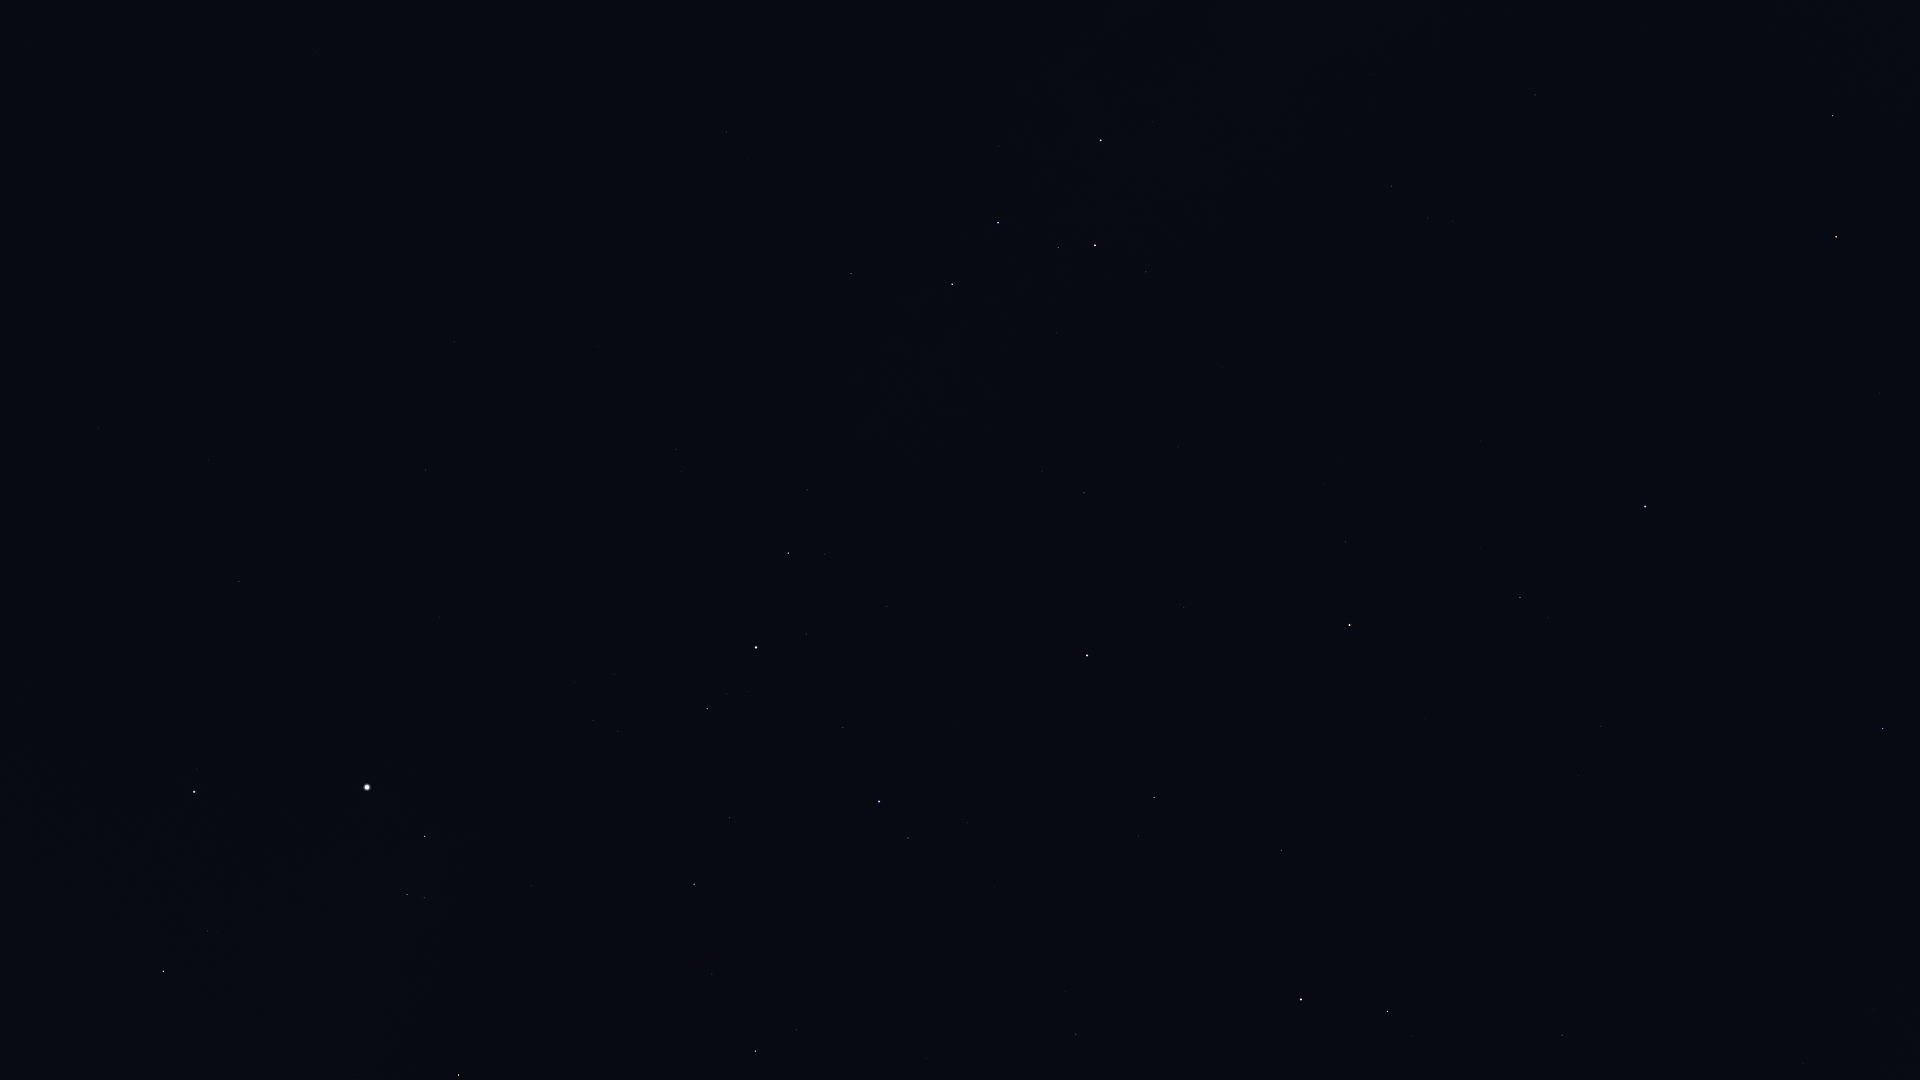

The table this chart was drawn from, first rows:
Star_ID, Name, X, Y
677, Alpheratz, 1645, 506
746, Caph, 1101, 140
1067, Algenib, 1883, 728
1547, Citadelle, 1880, 773
2920, Fulu, 1146, 272
3092, HIP 3092, 1520, 597
3179, Schedar, 1095, 245
3760, HIP 3760, 1879, 1013
3821, Achird, 1058, 247
3881, HIP 3881, 1324, 483
107418, Castula, 1023, 244
4436, HIP 4436, 1345, 542
4889, HIP 4889, 1429, 663
4906, HIP 4906, 1803, 1063
5447, Mirach, 1350, 625
5742, HIP 5742, 1499, 815
6193, HIP 6193, 1439, 789
6411, Adhil, 1169, 505
6643, Bélénos, 1399, 786
6686, Ruchbah, 952, 284
7097, Alpherg, 1562, 1035
7513, Titawin, 1184, 607
7607, Nembus, 1084, 493
8796, Mothallah, 1282, 850
8832, Mesarthim, 1412, 1036
8886, Segin, 851, 274
8903, Sheratan, 1388, 1011
9640, Almach, 1087, 655
9884, Hamal, 1301, 999
10670, HIP 10670, 1139, 836
12191, Buna, 980, 727
13061, Lilii Borea, 1065, 991
13192, Nushagak, 667, 183
13209, Bharani, 1076, 1034
13254, HIP 13254, 968, 823
13268, Miram, 807, 490
14328, HIP 14328, 788, 553
14576, Algol, 879, 801
14668, Misam, 843, 727
15863, Mirfak, 756, 647
16228, HIP 16228, 676, 449
17358, HIP 17358, 707, 709
18246, Atik, 797, 1030
17959, HIP 17959, 571, 224
18505, HIP 18505, 590, 402
18532, HIP 18532, 694, 884
18614, Menkib, 712, 974
22783, HIP 22783, 454, 342
23015, Hassaleh, 459, 1075
23416, Almaaz, 425, 836
23453, Saclateni, 424, 898
23767, Haedus, 407, 895
24003, Mago, 427, 267
24608, Capella, 367, 787
25110, HIP 25110, 442, 51
28360, Menkalinan, 194, 792
28380, Mahasim, 163, 971
30060, HIP 30060, 209, 460
30860, Lucilinburhuc, 37, 902
33449, HIP 33449, 99, 428
... 5 more rows
